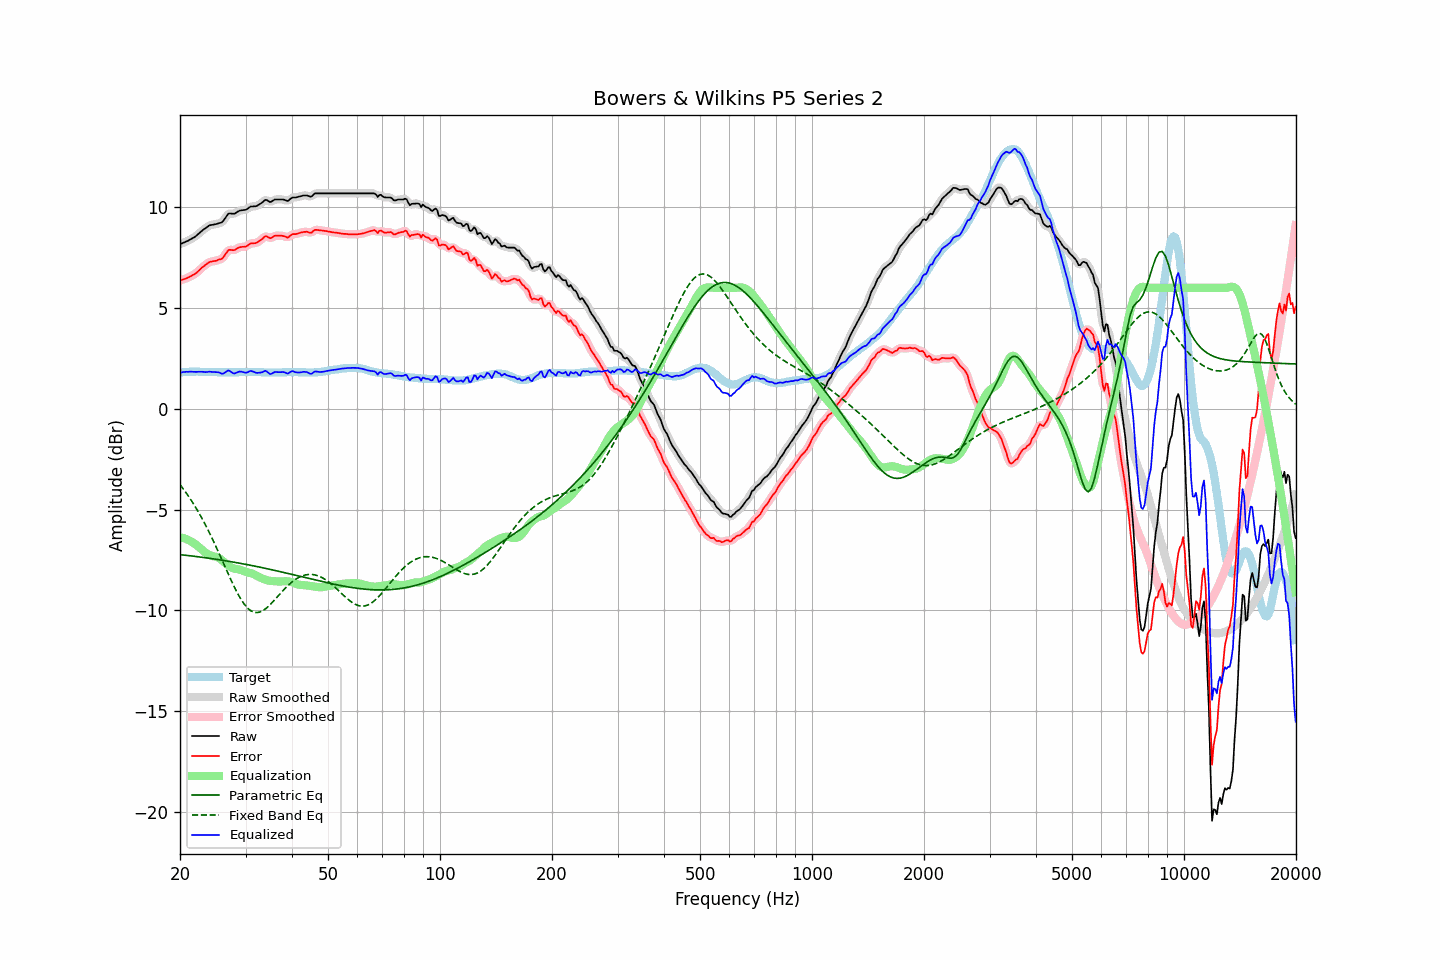

The table this chart was drawn from, first rows:
frequency, raw, error, smoothed, error_smoothed, equalization, parametric_eq, fixed_band_eq, equalized_raw, equalized_smoothed, target
20.00, 8.17, 6.37, 8.17, 6.37, -6.38, -7.24, -3.76, 1.79, 1.79, 1.80
20.20, 8.20, 6.39, 8.20, 6.39, -6.39, -7.25, -3.87, 1.80, 1.81, 1.81
20.40, 8.24, 6.42, 8.23, 6.42, -6.41, -7.26, -3.97, 1.82, 1.82, 1.82
20.61, 8.26, 6.45, 8.27, 6.45, -6.44, -7.26, -4.08, 1.83, 1.83, 1.82
20.81, 8.31, 6.48, 8.30, 6.48, -6.47, -7.27, -4.19, 1.84, 1.83, 1.83
21.02, 8.34, 6.51, 8.34, 6.51, -6.50, -7.28, -4.31, 1.83, 1.84, 1.83
21.23, 8.39, 6.55, 8.38, 6.55, -6.54, -7.29, -4.42, 1.84, 1.84, 1.84
21.44, 8.43, 6.59, 8.43, 6.59, -6.59, -7.30, -4.55, 1.84, 1.84, 1.84
21.66, 8.47, 6.64, 8.47, 6.63, -6.63, -7.31, -4.67, 1.84, 1.84, 1.84
21.87, 8.52, 6.68, 8.52, 6.68, -6.69, -7.32, -4.80, 1.83, 1.83, 1.84
22.09, 8.58, 6.73, 8.58, 6.73, -6.75, -7.33, -4.93, 1.83, 1.83, 1.85
22.31, 8.65, 6.80, 8.64, 6.80, -6.81, -7.34, -5.06, 1.84, 1.83, 1.85
22.54, 8.71, 6.88, 8.72, 6.88, -6.88, -7.35, -5.20, 1.84, 1.84, 1.84
22.76, 8.79, 6.96, 8.79, 6.95, -6.95, -7.36, -5.34, 1.84, 1.84, 1.83
22.99, 8.86, 7.03, 8.85, 7.02, -7.02, -7.37, -5.49, 1.84, 1.83, 1.83
23.22, 8.92, 7.09, 8.91, 7.09, -7.09, -7.38, -5.64, 1.83, 1.83, 1.83
23.45, 8.97, 7.15, 8.97, 7.15, -7.15, -7.39, -5.79, 1.82, 1.82, 1.82
23.69, 9.02, 7.21, 9.03, 7.21, -7.20, -7.40, -5.95, 1.82, 1.83, 1.82
23.92, 9.09, 7.27, 9.08, 7.26, -7.24, -7.42, -6.10, 1.84, 1.83, 1.82
24.16, 9.12, 7.30, 9.11, 7.29, -7.28, -7.43, -6.27, 1.84, 1.83, 1.82
24.40, 9.13, 7.31, 9.13, 7.31, -7.30, -7.44, -6.43, 1.82, 1.83, 1.82
24.65, 9.15, 7.33, 9.14, 7.32, -7.32, -7.45, -6.60, 1.82, 1.82, 1.82
24.89, 9.16, 7.34, 9.16, 7.34, -7.34, -7.46, -6.77, 1.82, 1.82, 1.82
25.14, 9.18, 7.36, 9.18, 7.36, -7.36, -7.47, -6.95, 1.81, 1.82, 1.82
25.39, 9.21, 7.40, 9.20, 7.38, -7.40, -7.49, -7.12, 1.81, 1.80, 1.81
25.65, 9.23, 7.42, 9.22, 7.41, -7.45, -7.50, -7.30, 1.78, 1.77, 1.81
25.91, 9.24, 7.44, 9.26, 7.45, -7.51, -7.51, -7.48, 1.74, 1.75, 1.81
26.16, 9.33, 7.52, 9.33, 7.53, -7.58, -7.52, -7.66, 1.75, 1.76, 1.81
26.43, 9.44, 7.64, 9.45, 7.64, -7.64, -7.54, -7.84, 1.80, 1.80, 1.81
26.69, 9.57, 7.76, 9.57, 7.76, -7.71, -7.55, -8.02, 1.86, 1.86, 1.81
26.96, 9.67, 7.87, 9.65, 7.84, -7.77, -7.56, -8.19, 1.91, 1.88, 1.81
27.23, 9.69, 7.89, 9.69, 7.88, -7.82, -7.58, -8.37, 1.87, 1.87, 1.81
27.50, 9.69, 7.88, 9.69, 7.88, -7.87, -7.59, -8.54, 1.81, 1.82, 1.81
27.77, 9.68, 7.87, 9.68, 7.87, -7.91, -7.60, -8.71, 1.76, 1.77, 1.81
28.05, 9.69, 7.88, 9.70, 7.89, -7.94, -7.62, -8.88, 1.75, 1.76, 1.81
28.33, 9.74, 7.93, 9.73, 7.93, -7.95, -7.63, -9.03, 1.78, 1.78, 1.81
28.62, 9.78, 7.98, 9.78, 7.97, -7.96, -7.65, -9.19, 1.82, 1.82, 1.81
28.90, 9.83, 8.01, 9.82, 8.01, -7.98, -7.66, -9.33, 1.85, 1.84, 1.82
29.19, 9.85, 8.03, 9.84, 8.03, -8.00, -7.68, -9.47, 1.84, 1.84, 1.82
29.48, 9.86, 8.04, 9.85, 8.03, -8.03, -7.69, -9.59, 1.82, 1.82, 1.82
29.78, 9.87, 8.04, 9.86, 8.04, -8.06, -7.71, -9.70, 1.80, 1.80, 1.83
30.08, 9.88, 8.05, 9.89, 8.06, -8.09, -7.72, -9.80, 1.79, 1.80, 1.83
30.38, 9.92, 8.10, 9.93, 8.10, -8.11, -7.74, -9.89, 1.81, 1.82, 1.83
30.68, 9.99, 8.16, 9.98, 8.15, -8.13, -7.75, -9.96, 1.85, 1.84, 1.83
30.99, 10.03, 8.21, 10.02, 8.19, -8.16, -7.77, -10.02, 1.88, 1.86, 1.83
31.30, 10.04, 8.21, 10.04, 8.21, -8.18, -7.78, -10.06, 1.85, 1.86, 1.83
31.61, 10.05, 8.22, 10.04, 8.22, -8.21, -7.80, -10.10, 1.83, 1.83, 1.83
31.93, 10.05, 8.22, 10.05, 8.23, -8.25, -7.82, -10.11, 1.79, 1.80, 1.83
32.24, 10.08, 8.26, 10.08, 8.26, -8.30, -7.83, -10.11, 1.78, 1.78, 1.82
32.57, 10.12, 8.31, 10.12, 8.30, -8.34, -7.85, -10.10, 1.78, 1.78, 1.82
32.89, 10.18, 8.36, 10.17, 8.36, -8.38, -7.87, -10.08, 1.80, 1.79, 1.82
33.22, 10.23, 8.42, 10.24, 8.43, -8.42, -7.88, -10.04, 1.81, 1.82, 1.81
33.55, 10.30, 8.49, 10.30, 8.50, -8.45, -7.90, -10.00, 1.85, 1.85, 1.81
33.89, 10.37, 8.57, 10.34, 8.54, -8.48, -7.92, -9.94, 1.89, 1.86, 1.80
34.23, 10.36, 8.56, 10.34, 8.54, -8.50, -7.93, -9.88, 1.85, 1.84, 1.80
34.57, 10.31, 8.51, 10.31, 8.51, -8.52, -7.95, -9.80, 1.78, 1.79, 1.80
34.92, 10.26, 8.46, 10.28, 8.48, -8.54, -7.97, -9.73, 1.72, 1.74, 1.80
35.27, 10.28, 8.49, 10.29, 8.49, -8.55, -7.99, -9.64, 1.74, 1.75, 1.80
35.62, 10.33, 8.54, 10.33, 8.53, -8.55, -8.00, -9.56, 1.78, 1.78, 1.80
35.97, 10.39, 8.59, 10.37, 8.57, -8.56, -8.02, -9.47, 1.83, 1.81, 1.80
... 635 more rows
